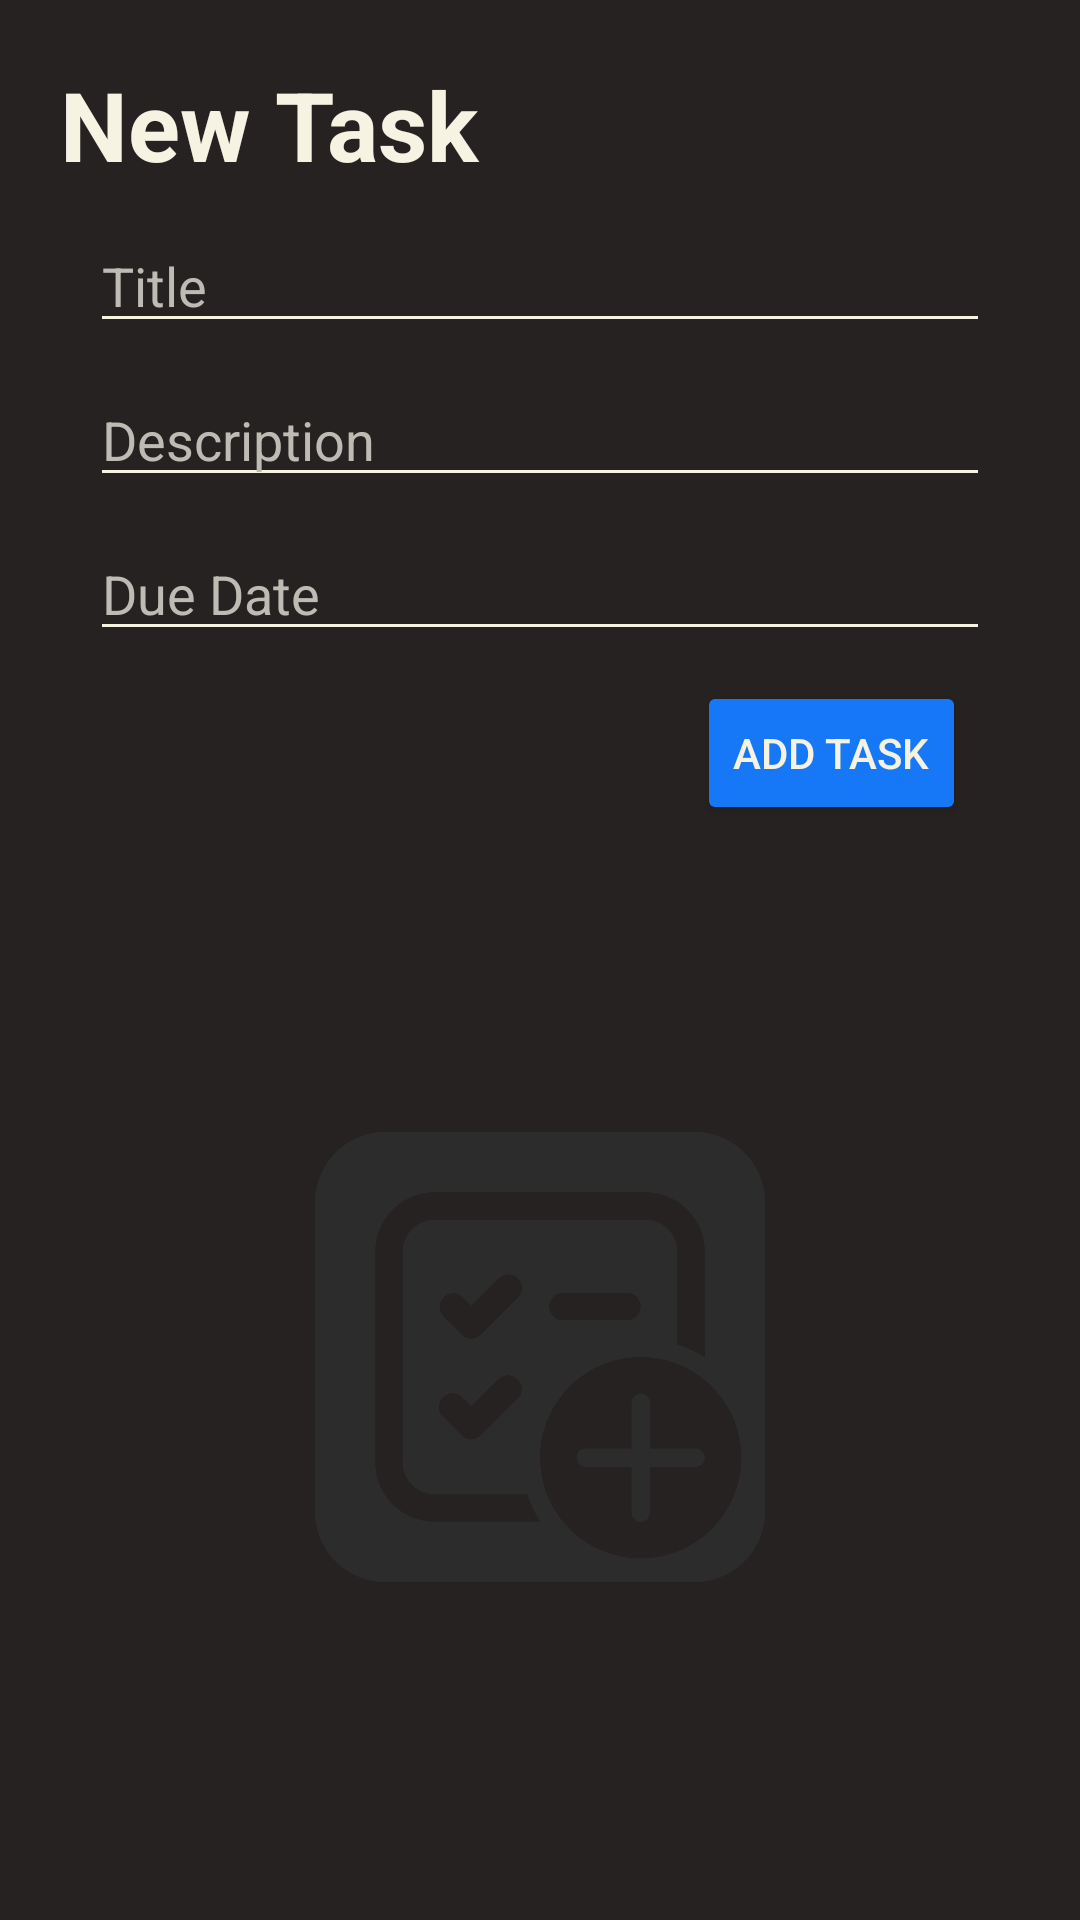

Write the Android layout XML for this screen, with the resource values it uses.
<!-- AndroidManifest.xml: application theme Theme.SchedulerApp -->
<!-- res/layout/fragment_new_task.xml -->
<?xml version="1.0" encoding="utf-8"?>
<FrameLayout xmlns:android="http://schemas.android.com/apk/res/android"
    xmlns:tools="http://schemas.android.com/tools"
    android:layout_width="match_parent"
    android:layout_height="match_parent"
    android:background="@color/gray"
    android:padding="20dp"
    tools:context=".ui.calendar.NewEventFragment">

    <LinearLayout
        android:layout_width="match_parent"
        android:layout_height="match_parent"
        android:orientation="vertical">

        <TextView
            android:layout_width="match_parent"
            android:layout_height="wrap_content"
            android:text="@string/add_task"
            android:textColor="@color/beige"
            android:textSize="32sp"
            android:textStyle="bold" />

        <LinearLayout
            android:layout_width="match_parent"
            android:layout_height="wrap_content"
            android:orientation="vertical"
            android:padding="10dp">

            <EditText
                android:id="@+id/taskTitleInput"
                android:layout_width="match_parent"
                android:layout_height="wrap_content"
                android:layout_marginBottom="10dp"
                android:backgroundTint="@color/beige"
                android:ems="10"
                android:hint="@string/new_task_title_field_hint"
                android:inputType="text"
                android:textColor="@color/beige"
                android:textColorHighlight="@color/burnt"
                android:textColorHint="@color/dim_beige"
                android:textColorLink="#1634F7" />

            <EditText
                android:id="@+id/taskDescriptionInput"
                android:layout_width="match_parent"
                android:layout_height="wrap_content"
                android:layout_marginBottom="10dp"
                android:backgroundTint="@color/beige"
                android:ems="10"
                android:hint="@string/new_task_description_field_hint"
                android:inputType="text"
                android:textColor="@color/beige"
                android:textColorHighlight="@color/burnt"
                android:textColorHint="@color/dim_beige"
                android:textColorLink="#1634F7" />

            <EditText
                android:id="@+id/taskDueDateInput"
                android:layout_width="match_parent"
                android:layout_height="wrap_content"
                android:layout_marginBottom="10dp"
                android:backgroundTint="@color/beige"
                android:ems="10"
                android:focusable="false"
                android:hint="Due Date"
                android:inputType="date"
                android:textColor="@color/beige"
                android:textColorHighlight="@color/burnt"
                android:textColorHint="@color/dim_beige"
                android:textColorLink="#1634F7" />

            <Button
                android:id="@+id/addTaskButton"
                android:layout_width="wrap_content"
                android:layout_height="wrap_content"
                android:layout_gravity="end"
                android:layout_marginEnd="8dp"
                android:backgroundTint="@color/burnt"
                android:text="@string/add_task_confirm_button_text"
                android:textColor="@color/beige" />
        </LinearLayout>

        <FrameLayout
            android:layout_width="match_parent"
            android:layout_height="match_parent">

            <ImageView
                android:id="@+id/imageView"
                android:layout_width="150dp"
                android:layout_height="150dp"
                android:layout_gravity="center"
                android:src="@drawable/add_task_icon" />
        </FrameLayout>

    </LinearLayout>

</FrameLayout>
<!-- resources referenced by this layout -->
<resources>
  <color name="beige">#FFF7F3E3</color>
  <color name="burnt">#FF1678f7</color>
  <color name="dim_beige">#FFbdbbb3</color>
  <color name="gray">#FF252221</color>
  <!-- drawable add_task_icon: png bitmap (drawable, 14320 bytes) -->
  <string name="add_task">New Task</string>
  <string name="add_task_confirm_button_text">Add Task</string>
  <string name="new_task_description_field_hint">Description</string>
  <string name="new_task_title_field_hint">Title</string>
  <style name="Theme.SchedulerApp" parent="Theme.MaterialComponents.DayNight.NoActionBar">
          
          <item name="colorPrimary">@color/purple_500</item>
          <item name="colorPrimaryVariant">@color/purple_700</item>
          <item name="colorOnPrimary">@color/gray</item>
          
          <item name="colorSecondary">@color/burnt</item>
          <item name="colorSecondaryVariant">@color/burnt</item>
          <item name="colorOnSecondary">@color/black</item>
          
          <item name="android:statusBarColor">@color/gray</item>
          <item name="android:navigationBarColor">@color/gray</item>
          
      </style>
  <color name="purple_500">#FF3700B3</color>
  <color name="purple_700">#FF3700B3</color>
  <color name="black">#FF000000</color>
</resources>
